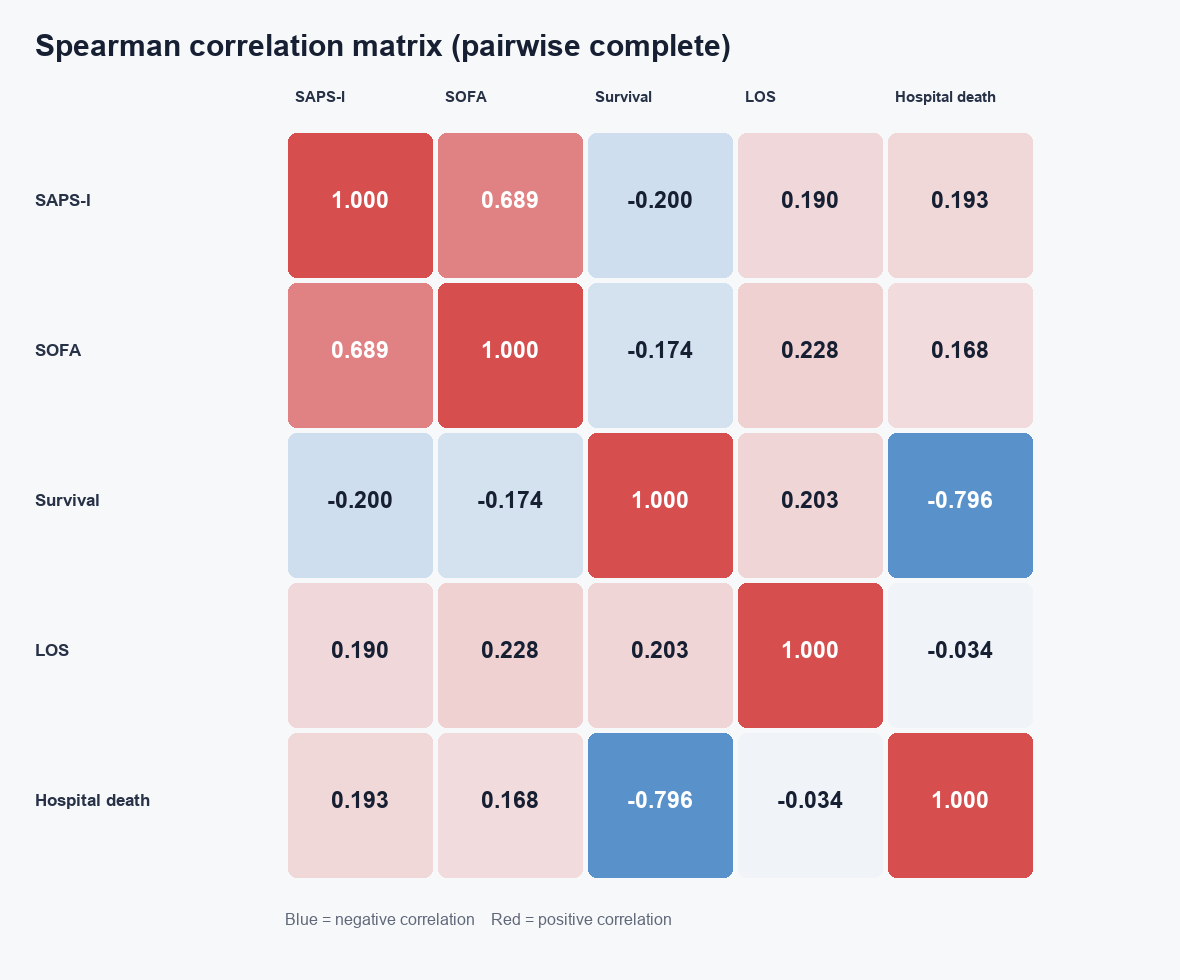

Values plotted in this chart, from the file beside it:
, SAPS-I, SOFA, Survival, Length_of_stay, In-hospital_death
SAPS-I, 1.0, 0.6888, -0.1997, 0.1899, 0.1933
SOFA, 0.6888, 1.0, -0.1736, 0.2285, 0.1679
Survival, -0.1997, -0.1736, 1.0, 0.2032, -0.796
Length_of_stay, 0.1899, 0.2285, 0.2032, 1.0, -0.03431
In-hospital_death, 0.1933, 0.1679, -0.796, -0.03431, 1.0
